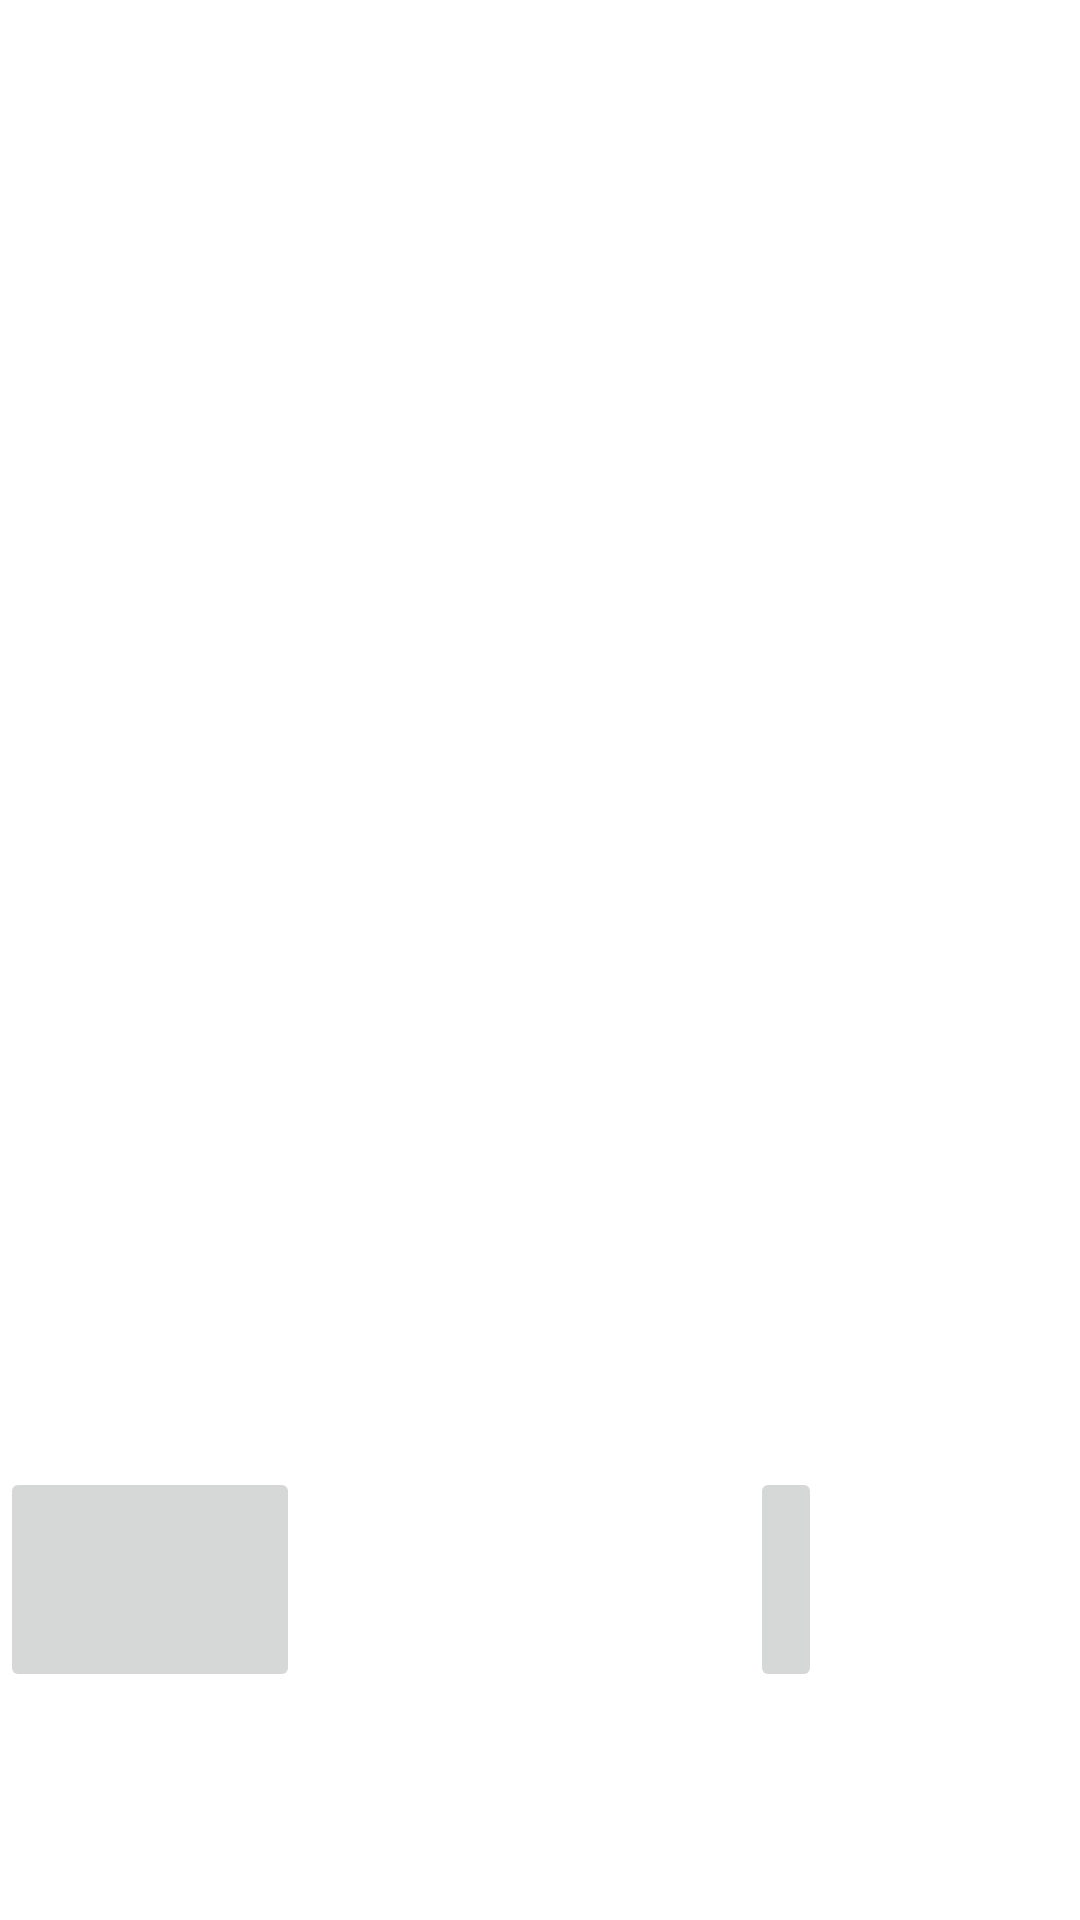

Android layout source for this screen:
<!-- AndroidManifest.xml: application theme Theme.Safar -->
<!-- res/layout/activity_detail_place.xml -->
<?xml version="1.0" encoding="utf-8"?>
<ScrollView xmlns:android="http://schemas.android.com/apk/res/android"
    xmlns:app="http://schemas.android.com/apk/res-auto"
    xmlns:tools="http://schemas.android.com/tools"
    android:layout_width="match_parent"
    android:layout_height="match_parent"
    tools:context=".MainActivity">


    <LinearLayout
        android:layout_width="match_parent"
        android:layout_height="wrap_content"
        android:orientation="vertical">

        <ImageView
            android:layout_width="match_parent"
            android:layout_height="250dp"
            android:id="@+id/placeItemImage"
            android:layout_margin="10dp" />


        <TextView
            android:id="@+id/placeItemName"
            android:layout_width="wrap_content"
            android:layout_height="wrap_content"
            android:textSize="25dp"
            android:textStyle="bold"
            android:textColor="@color/white"
            android:layout_margin="10dp"/>

        <TextView
            android:id="@+id/placeType"
            android:layout_width="wrap_content"
            android:layout_height="wrap_content"
            android:textSize="25dp"
            android:textStyle="bold"
            android:textColor="@color/white"
            android:layout_margin="10dp"/>

        <TextView
            android:layout_width="wrap_content"
            android:layout_height="wrap_content"
            android:id="@+id/description"
            android:gravity="left"
            android:layout_marginHorizontal="10dp"
            android:textColor="@color/white"/>
        <TextView
            android:layout_width="wrap_content"
            android:layout_height="wrap_content"
            android:text="Best time to visit"
            android:textSize="25dp"
            android:textStyle="bold"
            android:textColor="@color/white"
            android:layout_marginTop="20dp"
            android:layout_margin="10dp" />


        <TextView
            android:layout_width="wrap_content"
            android:layout_height="wrap_content"
            android:id="@+id/bttv"
            android:layout_marginHorizontal="10dp"
            android:textColor="@color/white"
            android:gravity="left" />


        <LinearLayout
            android:layout_width="wrap_content"
            android:layout_height="match_parent"
            android:layout_marginTop="20dp">

            <ImageButton
                android:id="@+id/youtube"
                android:layout_width="100dp"
                android:layout_height="75dp"
                android:src="@drawable/youtube"
                android:scaleType="fitXY" />

            <ImageButton
                android:id="@+id/location"
                android:layout_width="wrap_content"
                android:layout_height="75dp"
                android:src="@drawable/maps"
                android:scaleType="fitXY"
                android:layout_marginLeft="150dp"/>
        </LinearLayout>

    </LinearLayout>

</ScrollView>
<!-- resources referenced by this layout -->
<resources>
  <style name="Theme.Safar" parent="Theme.MaterialComponents.DayNight.NoActionBar">
          
          <item name="colorPrimary">@color/purple_500</item>
          <item name="colorPrimaryVariant">@color/purple_700</item>
          <item name="colorOnPrimary">@color/white</item>
          
          <item name="colorSecondary">@color/teal_200</item>
          <item name="colorSecondaryVariant">@color/teal_700</item>
          <item name="colorOnSecondary">@color/black</item>
          
          <item name="android:statusBarColor" tools:targetApi="l">?attr/colorPrimaryVariant</item>
          
      </style>
  <!-- not gathered from this repository: default colours our renderer supplied (Android Studio template values) -->
  <color name="purple_500">#FF6200EE</color>
  <color name="purple_700">#FF3700B3</color>
  <color name="teal_200">#FF03DAC5</color>
  <color name="teal_700">#FF018786</color>
  <color name="black">#FF000000</color>
  <color name="white">#FFFFFFFF</color>
</resources>
